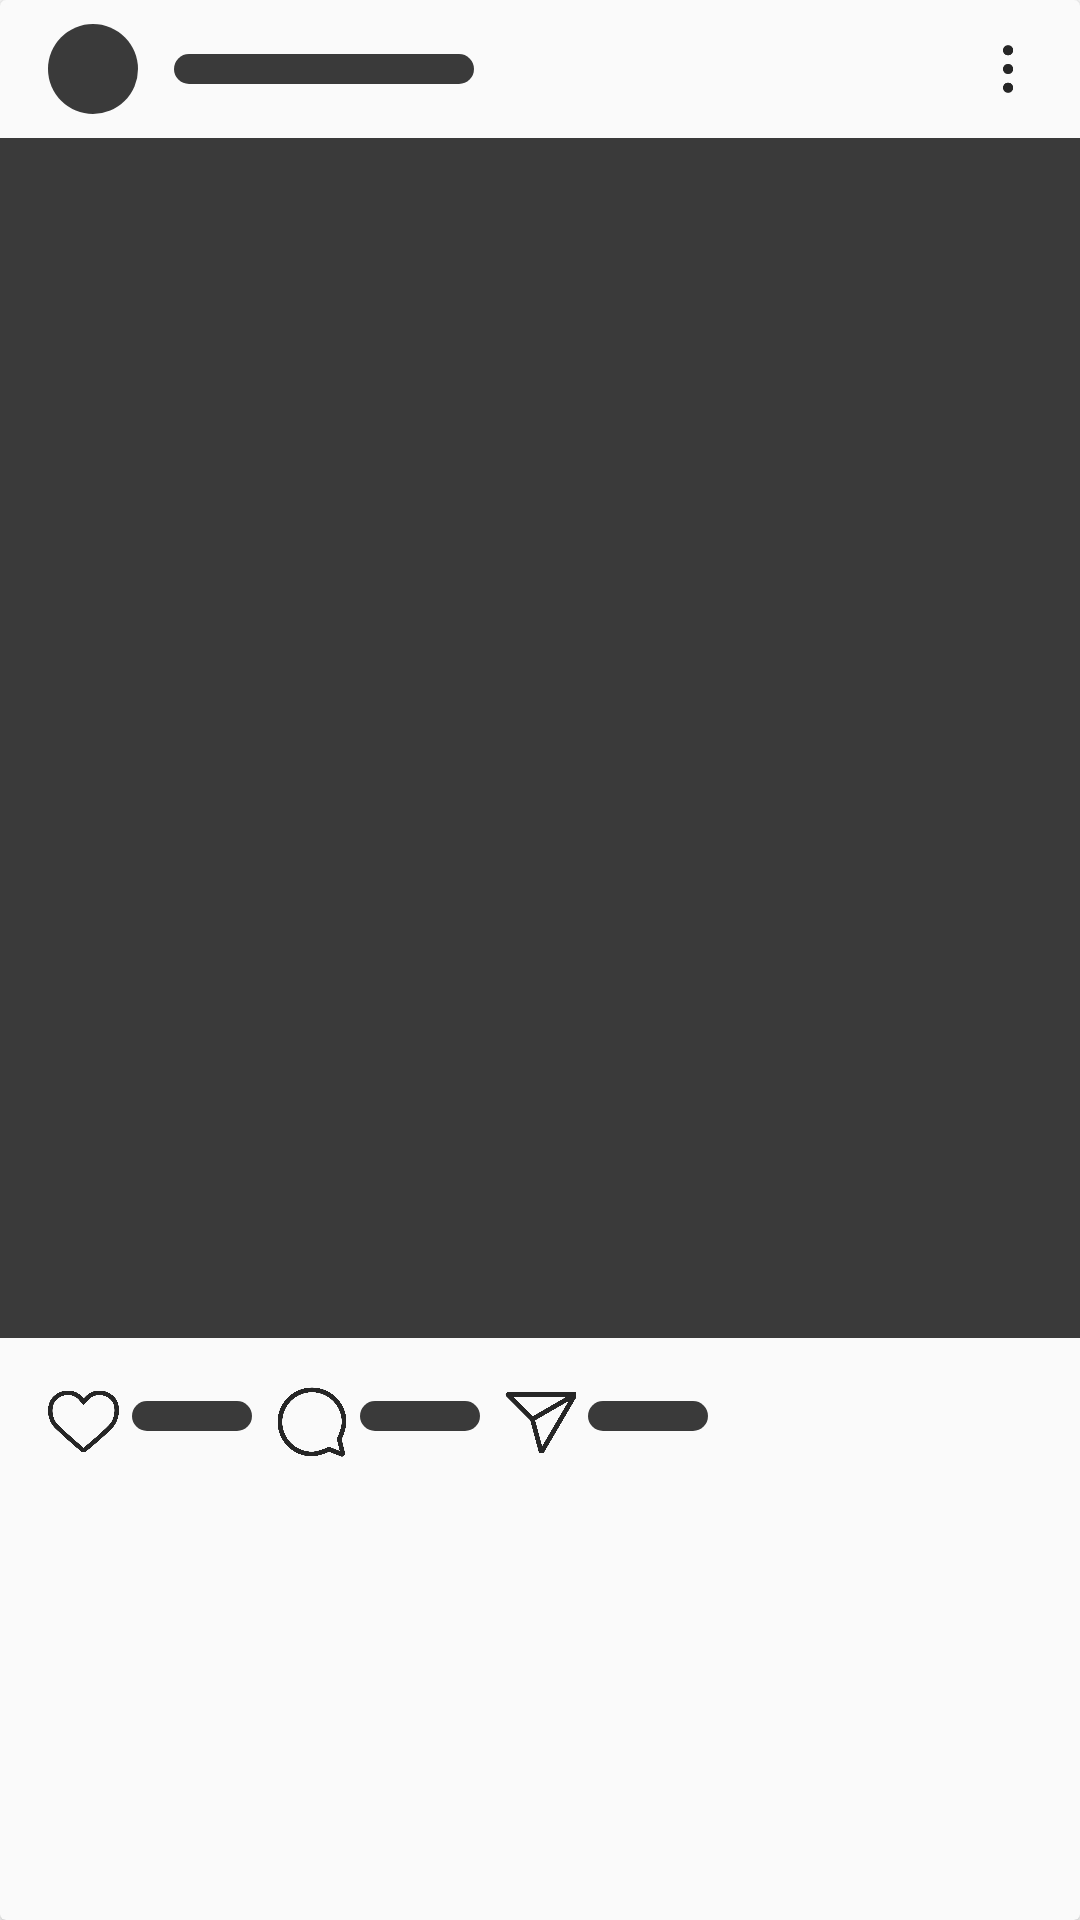

The Android layout XML behind this screen, and the referenced resources:
<!-- AndroidManifest.xml: application theme Theme.InstagramClone -->
<!-- res/layout/post_item_home_shimmer.xml -->
<?xml version="1.0" encoding="utf-8"?>
<androidx.cardview.widget.CardView xmlns:android="http://schemas.android.com/apk/res/android"
    xmlns:app="http://schemas.android.com/apk/res-auto"
    xmlns:tools="http://schemas.android.com/tools"
    android:layout_width="match_parent"
    android:layout_height="wrap_content"
    app:cardBackgroundColor="@color/white">

    <LinearLayout
        android:layout_width="match_parent"
        android:layout_height="match_parent"
        android:orientation="vertical">

        <androidx.constraintlayout.widget.ConstraintLayout
            android:id="@+id/viewProfile"
            android:layout_width="match_parent"
            android:layout_height="wrap_content">

            <View
                android:id="@+id/profile_image"
                android:layout_width="30dp"
                android:layout_height="30dp"
                android:layout_marginStart="16dp"
                android:layout_marginTop="8dp"
                android:layout_marginBottom="8dp"
                android:background="@drawable/shimmer_bg"
                app:layout_constraintBottom_toBottomOf="parent"
                app:layout_constraintStart_toStartOf="parent"
                app:layout_constraintTop_toTopOf="parent" />

            <View
                android:id="@+id/name"
                android:layout_width="100dp"
                android:layout_height="10dp"
                android:layout_marginStart="12dp"
                android:background="@drawable/shimmer_bg"
                app:layout_constraintBottom_toBottomOf="@+id/profile_image"
                app:layout_constraintStart_toEndOf="@+id/profile_image"
                app:layout_constraintTop_toTopOf="@id/profile_image" />

            <ImageView
                android:id="@+id/more_settings"
                android:layout_width="16dp"
                android:layout_height="16dp"
                android:layout_marginEnd="16dp"
                android:src="@drawable/more_settings"
                app:layout_constraintBottom_toBottomOf="parent"
                app:layout_constraintEnd_toEndOf="parent"
                app:layout_constraintTop_toTopOf="parent"
                app:tint="@color/black" />

        </androidx.constraintlayout.widget.ConstraintLayout>

        <ImageView
            android:id="@+id/post_image"
            android:layout_width="match_parent"
            android:layout_height="400dp"
            android:background="@color/shimmer"/>

        <androidx.constraintlayout.widget.ConstraintLayout
            android:layout_width="match_parent"
            android:layout_height="match_parent">

            <ImageView
                android:id="@+id/like"
                android:layout_width="24dp"
                android:layout_height="24dp"
                android:layout_marginStart="16dp"
                android:layout_marginTop="16dp"
                android:src="@drawable/heart"
                app:layout_constraintStart_toStartOf="parent"
                app:layout_constraintTop_toTopOf="parent" />

            <View
                android:id="@+id/like_count"
                android:layout_width="40dp"
                android:layout_height="10dp"
                android:layout_marginStart="4dp"
                android:background="@drawable/shimmer_bg"
                app:layout_constraintBottom_toBottomOf="@+id/like"
                app:layout_constraintStart_toEndOf="@+id/like"
                app:layout_constraintTop_toTopOf="@+id/like"
                app:layout_constraintVertical_bias="0.35" />

            <ImageView
                android:id="@+id/comment"
                android:layout_width="24dp"
                android:layout_height="24dp"
                android:layout_marginStart="8dp"
                android:src="@drawable/chat"
                app:layout_constraintStart_toEndOf="@+id/like_count"
                app:layout_constraintTop_toTopOf="@+id/like"
                app:tint="@color/black" />

            <View
                android:id="@+id/comment_count"
                android:layout_width="40dp"
                android:layout_height="10dp"
                android:layout_marginStart="4dp"
                android:background="@drawable/shimmer_bg"
                app:layout_constraintBottom_toBottomOf="@+id/like"
                app:layout_constraintStart_toEndOf="@+id/comment"
                app:layout_constraintTop_toTopOf="@+id/like"
                app:layout_constraintVertical_bias="0.35" />

            <ImageView
                android:id="@+id/share"
                android:layout_width="24dp"
                android:layout_height="24dp"
                android:layout_marginStart="8dp"
                android:src="@drawable/send"
                app:layout_constraintStart_toEndOf="@+id/comment_count"
                app:layout_constraintTop_toTopOf="@+id/comment"
                app:tint="@color/black" />

            <View
                android:id="@+id/share_count"
                android:layout_width="40dp"
                android:layout_height="10dp"
                android:layout_marginStart="4dp"
                android:background="@drawable/shimmer_bg"
                app:layout_constraintBottom_toBottomOf="@+id/like"
                app:layout_constraintStart_toEndOf="@+id/share"
                app:layout_constraintTop_toTopOf="@+id/like"
                app:layout_constraintVertical_bias="0.35" />

            <ImageView
                android:id="@+id/save"
                android:layout_width="28dp"
                android:layout_height="28dp"
                android:layout_marginTop="16dp"
                android:layout_marginEnd="16dp"
                android:src="@drawable/bookmark"
                app:tint="@color/black"
                app:layout_constraintEnd_toEndOf="parent"
                app:layout_constraintTop_toTopOf="parent" />
        </androidx.constraintlayout.widget.ConstraintLayout>

        <View
            android:id="@+id/post_caption"
            android:layout_width="match_parent"
            android:layout_height="10dp"
            android:background="@drawable/shimmer_bg"
            android:layout_marginTop="8dp"
            android:layout_marginStart="16dp"
            android:layout_marginEnd="16dp"
            android:layout_marginBottom="8dp" />

        <TextView
            android:id="@+id/comments"
            android:layout_width="200dp"
            android:layout_height="10dp"
            android:layout_marginStart="16dp"
            android:layout_marginBottom="8dp"
            android:background="@drawable/shimmer_bg"
            android:textColor="@color/grey"
            android:textSize="14sp" />

        <View
            android:id="@+id/time"
            android:layout_width="100dp"
            android:layout_height="10dp"
            android:background="@drawable/shimmer_bg"
            android:layout_marginStart="16dp"
            android:layout_marginBottom="16dp"/>


    </LinearLayout>

</androidx.cardview.widget.CardView>
<!-- resources referenced by this layout -->
<resources>
  <color name="black">#262626</color>
  <color name="grey">#808080</color>
  <color name="shimmer">#3A3A3A</color>
  <color name="white">#FAFAFA</color>
  <!-- drawable chat: png bitmap (drawable, 14435 bytes) -->
  <!-- drawable heart: png bitmap (drawable, 13683 bytes) -->
  <!-- drawable more_settings: png bitmap (drawable, 1018 bytes) -->
  <!-- drawable send: png bitmap (drawable, 10954 bytes) -->
  <!-- drawable shimmer_bg (drawable) -->
  <?xml version="1.0" encoding="utf-8"?>
  <shape xmlns:android="http://schemas.android.com/apk/res/android">
      <corners android:radius="50dp"/>
      <solid android:color="@color/shimmer"/>
  </shape>
  <style name="Theme.InstagramClone" parent="Base.Theme.InstagramClone" />
  <style name="Base.Theme.InstagramClone" parent="Theme.Material3.DayNight.NoActionBar">
          
          
          <item name="android:statusBarColor">@android:color/transparent</item>
          <item name="android:windowBackground">@android:color/white</item>
          <item name="colorPrimary">@color/white</item>
          <item name="iconTint">@color/black</item>
          <item name="fontFamily">@font/sf_pro_display_regular</item>
      </style>
</resources>
